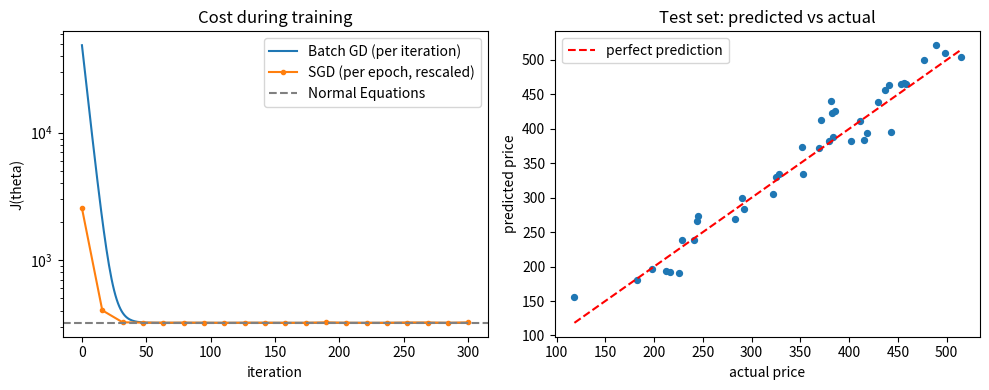

This chart was generated by the following Python code:
"""Lecture 2 example: Linear Regression शुरू से (सिर्फ़ NumPy).

घर के size और bedrooms से कीमत का अंदाज़ा। तीन तरीकों से theta निकालते हैं:
Batch Gradient Descent, Stochastic Gradient Descent, और Normal Equations।
"""
import numpy as np
import matplotlib.pyplot as plt

rng = np.random.default_rng(42)

# ---------- 1. Data बनाएँ: price = 50 + 0.12*size + 15*bedrooms + noise ----------
m = 200
size = rng.uniform(500, 3500, m)                 # square feet
bedrooms = rng.integers(1, 6, m).astype(float)
price = 50 + 0.12 * size + 15 * bedrooms + rng.normal(0, 25, m)   # हज़ार dollars में

# ---------- 2. Train / test split ----------
idx = rng.permutation(m)
train, test = idx[:160], idx[160:]

# ---------- 3. Feature scaling (mean 0, std 1), सिर्फ़ training data के statistics से ----------
features = np.c_[size, bedrooms]
mu, sigma = features[train].mean(axis=0), features[train].std(axis=0)


def design_matrix(f):
    """Scale करें और x0 = 1 वाला column जोड़ें।"""
    return np.c_[np.ones(len(f)), (f - mu) / sigma]


X_train, y_train = design_matrix(features[train]), price[train]
X_test, y_test = design_matrix(features[test]), price[test]


def cost(theta, X, y):
    """J(theta) = (1/2m) * sum (h(x) - y)^2"""
    return 0.5 * np.mean((X @ theta - y) ** 2)


# ---------- 4. Batch Gradient Descent ----------
def batch_gd(X, y, alpha=0.1, iters=300):
    theta = np.zeros(X.shape[1])
    history = []
    for _ in range(iters):
        gradient = X.T @ (X @ theta - y) / len(y)    # पूरे data का gradient
        theta -= alpha * gradient
        history.append(cost(theta, X, y))
    return theta, history


# ---------- 5. Stochastic Gradient Descent (LMS rule, एक बार में एक example) ----------
def sgd(X, y, alpha=0.01, epochs=20):
    theta = np.zeros(X.shape[1])
    history = []
    for _ in range(epochs):
        for i in rng.permutation(len(y)):
            error = y[i] - X[i] @ theta
            theta += alpha * error * X[i]            # theta_j := theta_j + alpha * error * x_j
        history.append(cost(theta, X, y))
    return theta, history


# ---------- 6. Normal Equations: X^T X theta = X^T y ----------
def normal_equations(X, y):
    return np.linalg.solve(X.T @ X, X.T @ y)


theta_gd, hist_gd = batch_gd(X_train, y_train)
theta_sgd, hist_sgd = sgd(X_train, y_train)
theta_ne = normal_equations(X_train, y_train)


def r2(theta, X, y):
    return 1 - np.sum((y - X @ theta) ** 2) / np.sum((y - y.mean()) ** 2)


print("Method             theta0   theta1   theta2   train J    test R^2")
for name, th in [("Batch GD", theta_gd), ("SGD", theta_sgd), ("Normal Equations", theta_ne)]:
    print(f"{name:<17} {th[0]:8.2f} {th[1]:8.2f} {th[2]:8.2f} {cost(th, X_train, y_train):9.2f} "
          f"{r2(th, X_test, y_test):10.4f}")

# Scaled theta को वापस असली units में बदलें ताकि मतलब समझ आए
slope = theta_ne[1:] / sigma
intercept = theta_ne[0] - np.sum(theta_ne[1:] * mu / sigma)
print(f"\nअसली units में: price = {intercept:.1f} + {slope[0]:.3f}*size + {slope[1]:.1f}*bedrooms")
print("(data बनाते समय सच यह था: price = 50 + 0.120*size + 15*bedrooms)")

new_house = np.array([[2000.0, 3.0]])
print(f"\n2000 sq ft, 3 bedrooms वाले घर का prediction: {(design_matrix(new_house) @ theta_ne)[0]:.1f} हज़ार")

# ---------- 7. Learning rate का असर ----------
print("\nअलग-अलग alpha पर 50 iterations के बाद J:")
for alpha in (0.001, 0.01, 0.1, 1.0, 2.1):
    _, h = batch_gd(X_train, y_train, alpha=alpha, iters=50)
    note = "  <- diverge!" if h[-1] > h[0] else ""
    print(f"  alpha = {alpha:<6} J = {h[-1]:.4g}{note}")

# ---------- 8. Plots ----------
fig, axes = plt.subplots(1, 2, figsize=(10, 4))
axes[0].plot(hist_gd, label="Batch GD (per iteration)")
axes[0].plot(np.linspace(0, len(hist_gd), len(hist_sgd)), hist_sgd, "o-", ms=3, label="SGD (per epoch, rescaled)")
axes[0].axhline(cost(theta_ne, X_train, y_train), color="gray", ls="--", label="Normal Equations")
axes[0].set(yscale="log", xlabel="iteration", ylabel="J(theta)", title="Cost during training")
axes[0].legend()
pred = X_test @ theta_ne
axes[1].scatter(y_test, pred, s=18)
lims = [y_test.min(), y_test.max()]
axes[1].plot(lims, lims, "r--", label="perfect prediction")
axes[1].set(xlabel="actual price", ylabel="predicted price", title="Test set: predicted vs actual")
axes[1].legend()
fig.tight_layout()
fig.savefig("result.png", dpi=130)
